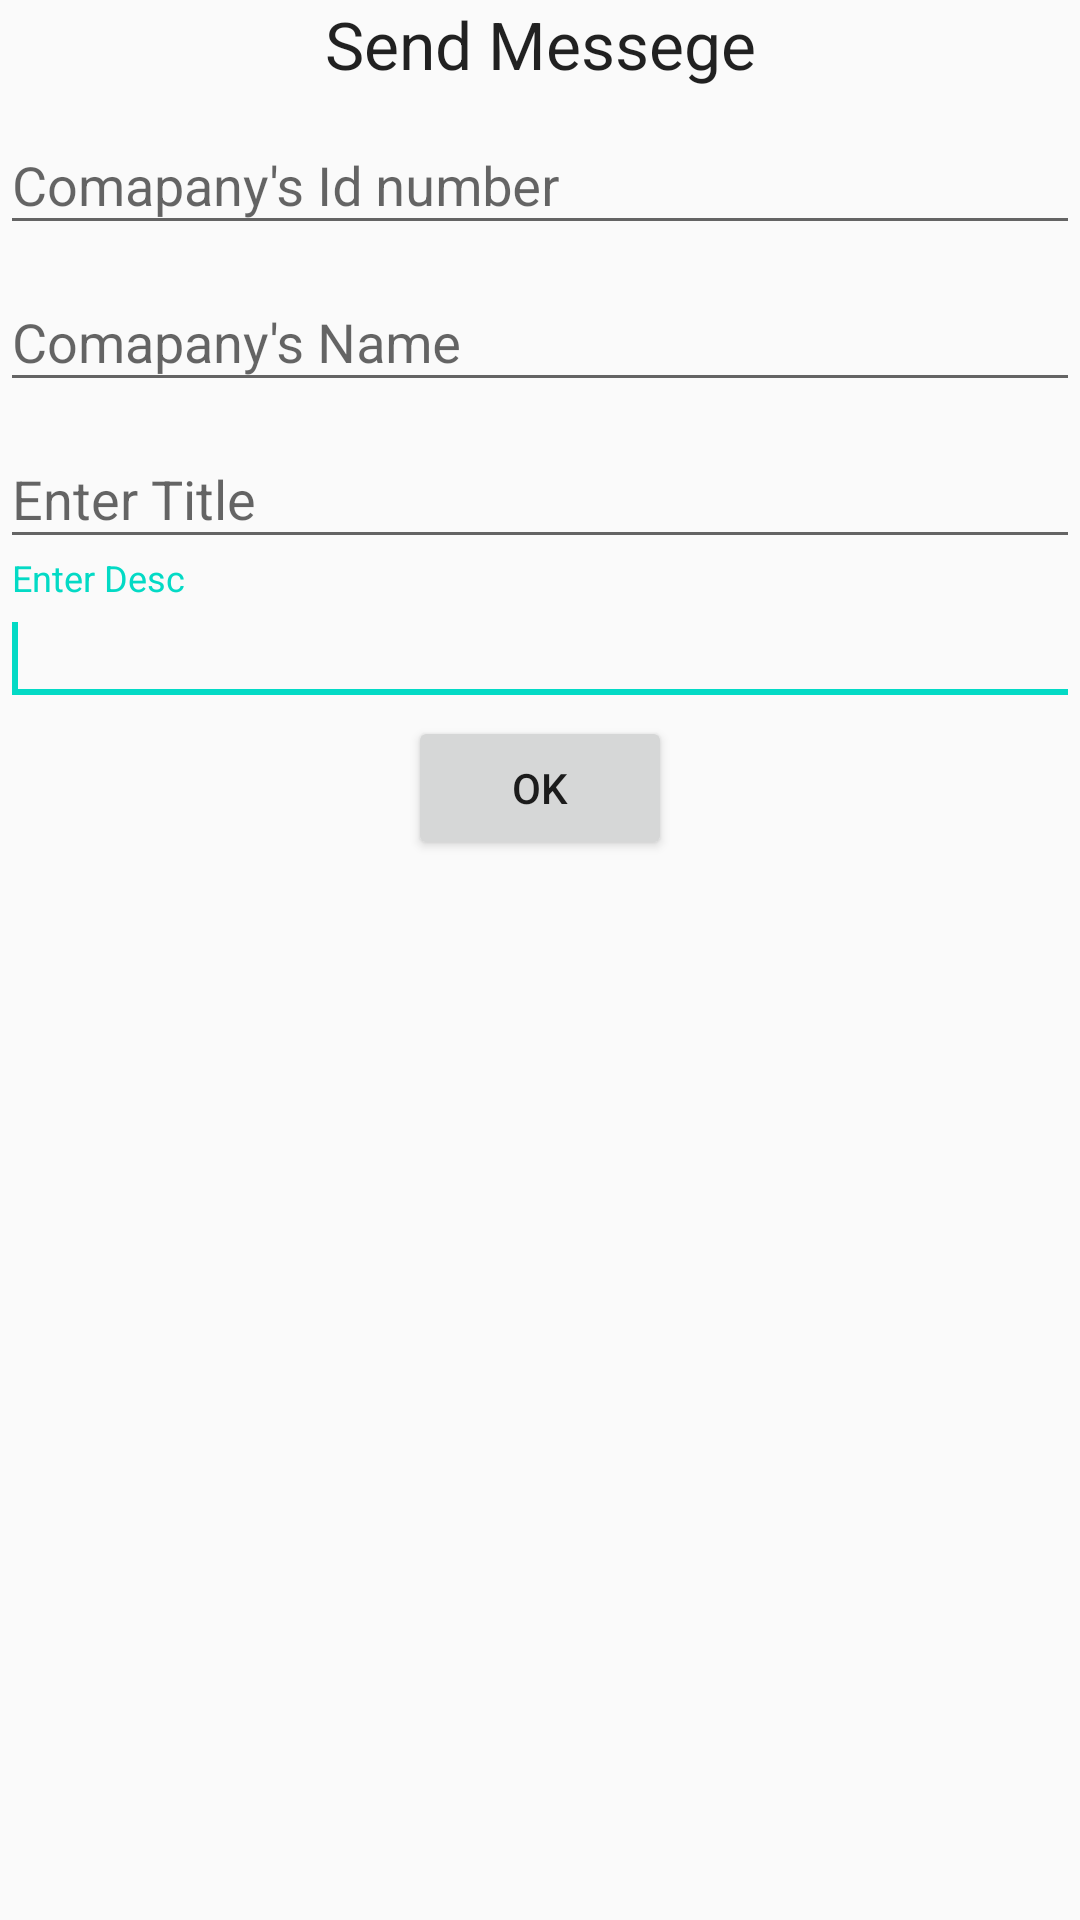

The Android layout XML behind this screen, and the referenced resources:
<!-- AndroidManifest.xml: application theme AppTheme -->
<!-- res/layout/activity_company__publish.xml -->
<?xml version="1.0" encoding="utf-8"?>
<android.support.constraint.ConstraintLayout xmlns:android="http://schemas.android.com/apk/res/android"
    xmlns:app="http://schemas.android.com/apk/res-auto"
    xmlns:tools="http://schemas.android.com/tools"
    android:layout_width="match_parent"
    android:layout_height="match_parent"
    tools:context="com.example.gaurang.glitz.Company_Publish">
    <LinearLayout
        android:layout_width="match_parent"
        android:layout_height="wrap_content"
        android:orientation="vertical">

        <TextView
            android:layout_width="match_parent"
            android:layout_height="wrap_content"
            android:fontFamily="com`"
            android:gravity="center_horizontal"
            android:text="Send Messege"
            android:textAppearance="@style/Base.TextAppearance.AppCompat.Large" />

        <android.support.design.widget.TextInputLayout
            android:layout_width="match_parent"
            android:layout_height="wrap_content">

            <EditText
                android:id="@+id/c__id"
                android:layout_width="match_parent"
                android:layout_height="wrap_content"
                android:hint="Comapany's Id number" />
        </android.support.design.widget.TextInputLayout>

        <android.support.design.widget.TextInputLayout
            android:layout_width="match_parent"
            android:layout_height="wrap_content">

            <EditText
                android:id="@+id/c__name"
                android:layout_width="match_parent"
                android:layout_height="wrap_content"
                android:hint="Comapany's Name" />
        </android.support.design.widget.TextInputLayout>

        <android.support.design.widget.TextInputLayout
            android:layout_width="match_parent"
            android:layout_height="wrap_content">

            <EditText
                android:id="@+id/c_title_publish"
                android:layout_width="match_parent"
                android:layout_height="wrap_content"
                android:hint="Enter Title">

                <requestFocus />
            </EditText>

        </android.support.design.widget.TextInputLayout>
        <android.support.design.widget.TextInputLayout
            android:layout_width="match_parent"
            android:layout_height="wrap_content">

            <EditText
                android:id="@+id/c_desc_publish"
                android:layout_width="match_parent"
                android:layout_height="wrap_content"
                android:hint="Enter Desc">

                <requestFocus />
            </EditText>

        </android.support.design.widget.TextInputLayout>

        <Button
            android:id="@+id/ok"
            android:layout_width="wrap_content"
            android:layout_height="wrap_content"
            android:layout_gravity="center_horizontal"
            android:text="OK" />
    </LinearLayout>

</android.support.constraint.ConstraintLayout>
<!-- resources referenced by this layout -->
<resources>
  <style name="AppTheme" parent="Theme.AppCompat.Light">
          
          <item name="windowNoTitle">true</item>
          <item name="android:windowNoTitle">true</item>
          <item name="colorPrimary">@color/colorPrimary</item>
          <item name="colorPrimaryDark">@color/colorPrimaryDark</item>
          <item name="colorAccent">@color/colorAccent</item>
          <item name="android:statusBarColor">@android:color/transparent</item>
          
      </style>
  <!-- not gathered from this repository: default colours our renderer supplied (Android Studio template values) -->
  <color name="colorPrimary">#FF6200EE</color>
  <color name="colorPrimaryDark">#FF3700B3</color>
  <color name="colorAccent">#FF03DAC5</color>
</resources>
